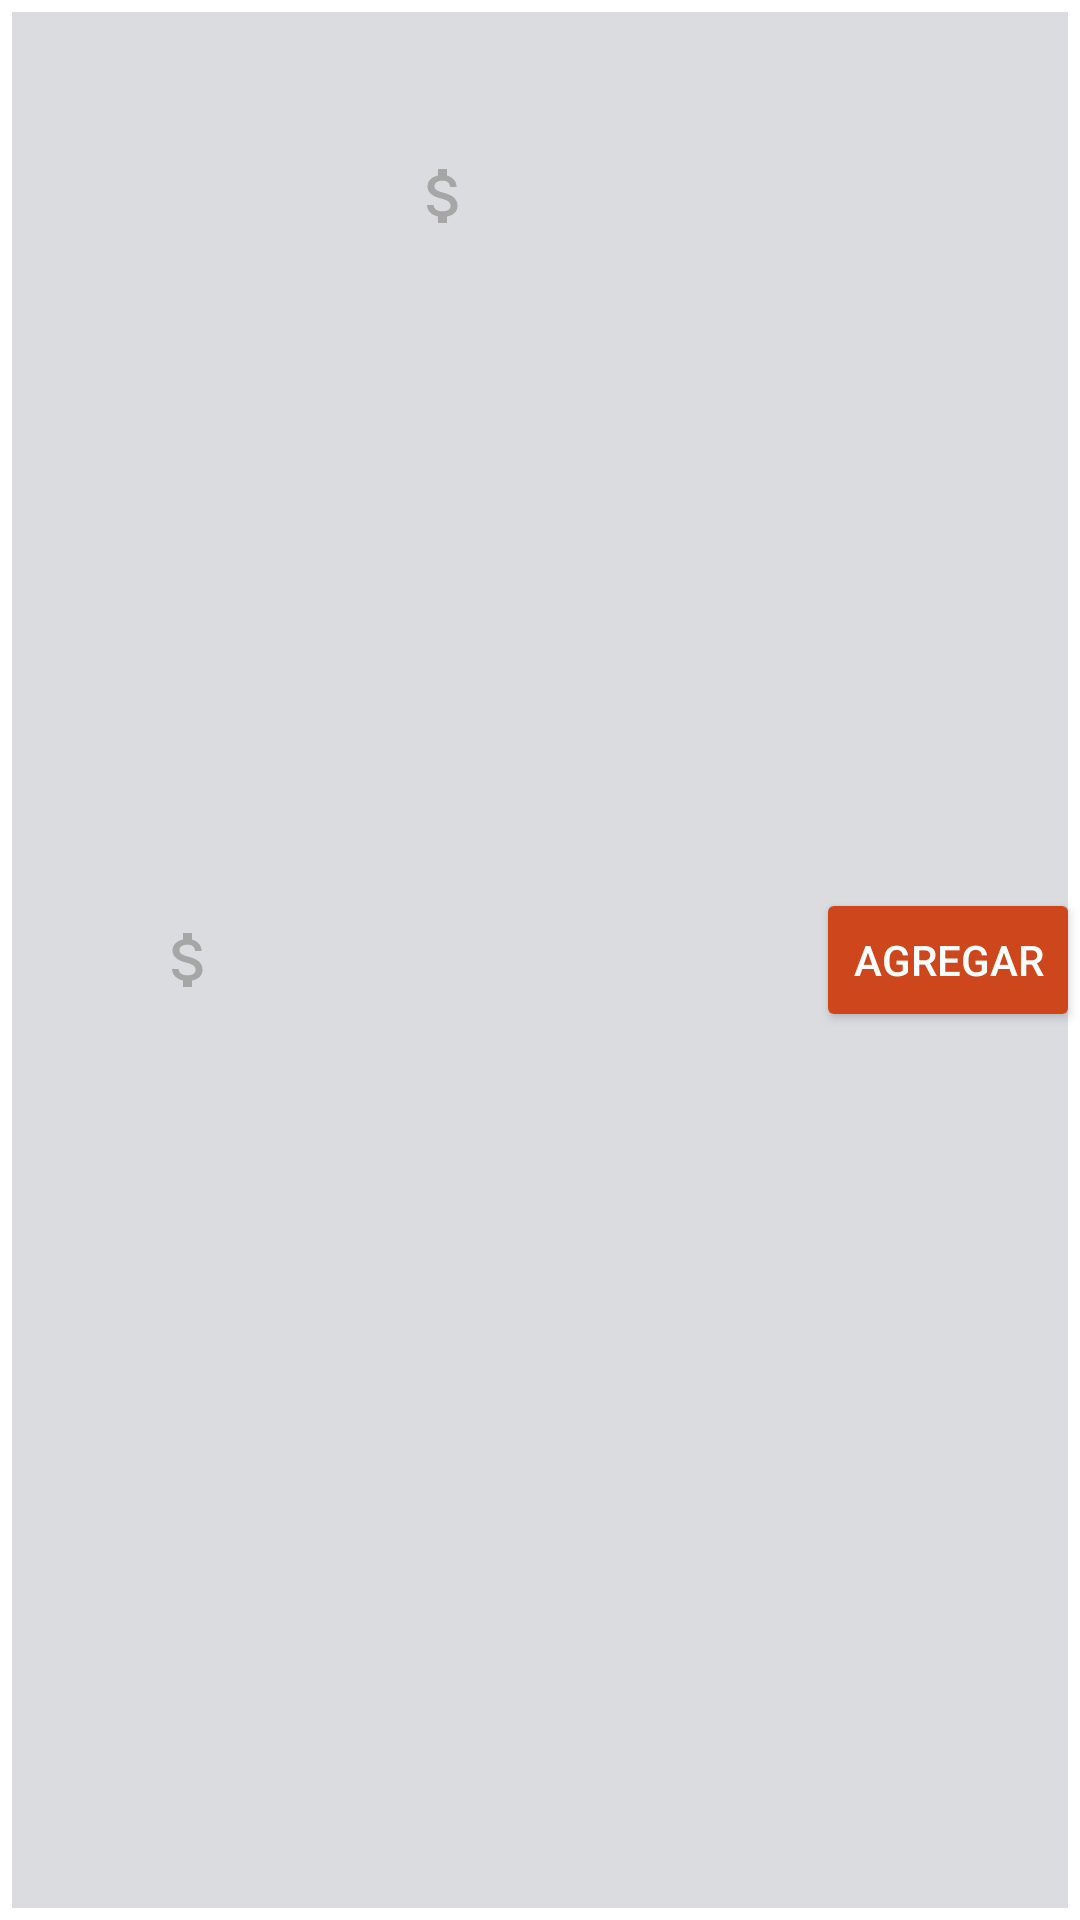

The Android layout XML behind this screen, and the referenced resources:
<!-- AndroidManifest.xml: application theme AppTheme -->
<!-- res/layout/list_canjear.xml -->
<?xml version="1.0" encoding="utf-8"?>
<LinearLayout xmlns:android="http://schemas.android.com/apk/res/android"
    android:layout_width="match_parent"
    android:layout_height="wrap_content"
    xmlns:tools="http://schemas.android.com/tools"
    android:orientation="horizontal"
    android:background="@drawable/background_canjea_items"
    android:id="@+id/cv">



        <ImageView
            android:id="@+id/img_canjear_item"
            android:layout_width="wrap_content"
            android:layout_height="wrap_content"
            android:layout_weight="1"
            android:src="@drawable/ic_attach_money_black_24dp"
            android:layout_gravity="center"/>
        <LinearLayout
            android:layout_width="wrap_content"
            android:layout_height="wrap_content"
            android:orientation="vertical"
            android:layout_weight="1"
            android:layout_margin="10dp">
            <TextView
                android:id="@+id/txt_canjea_nombre"
                android:layout_width="match_parent"
                android:layout_height="wrap_content"
                tools:text="Taza"
                android:textSize="16sp"
                />

            <TextView
                android:id="@+id/txt_canjea_restriccion"
                android:layout_width="match_parent"
                android:layout_height="wrap_content"
                tools:text="Taza"
                android:textSize="16sp"
                />

            <TextView
                android:id="@+id/txt_canjea_precio"
                android:layout_width="wrap_content"
                android:layout_height="wrap_content"
                android:drawableRight="@drawable/ic_attach_money_black_24dp"
                tools:text="1000"
                android:textSize="16sp"
                />
        </LinearLayout>

        <Button
            android:id="@+id/btn_canjea_agegar"
            android:layout_width="wrap_content"
            android:layout_height="wrap_content"
            android:text="Agregar"
            android:layout_gravity="center"
            android:backgroundTint="@color/orange"
            android:textColor="@color/colorWhite"
            />


</LinearLayout>
<!-- resources referenced by this layout -->
<resources>
  <color name="colorWhite">#FFFFFF</color>
  <color name="orange">#CD461C</color>
  <!-- drawable background_canjea_items (drawable) -->
  <?xml version="1.0" encoding="utf-8"?>
  <shape android:shape="rectangle"
      xmlns:android="http://schemas.android.com/apk/res/android">
  
      <corners android:radius="0dp"/>
  
      <solid android:color="@color/rewappColor" />
  
      <stroke
          android:width="4dp"
          android:color="#FFFFFF" />
  
  </shape>
  <!-- drawable ic_attach_money_black_24dp (drawable) -->
  <vector android:height="24dp" android:tint="#A6A6A6"
      android:viewportHeight="24.0" android:viewportWidth="24.0"
      android:width="24dp" xmlns:android="http://schemas.android.com/apk/res/android">
      <path android:fillColor="#FF000000" android:pathData="M11.8,10.9c-2.27,-0.59 -3,-1.2 -3,-2.15 0,-1.09 1.01,-1.85 2.7,-1.85 1.78,0 2.44,0.85 2.5,2.1h2.21c-0.07,-1.72 -1.12,-3.3 -3.21,-3.81V3h-3v2.16c-1.94,0.42 -3.5,1.68 -3.5,3.61 0,2.31 1.91,3.46 4.7,4.13 2.5,0.6 3,1.48 3,2.41 0,0.69 -0.49,1.79 -2.7,1.79 -2.06,0 -2.87,-0.92 -2.98,-2.1h-2.2c0.12,2.19 1.76,3.42 3.68,3.83V21h3v-2.15c1.95,-0.37 3.5,-1.5 3.5,-3.55 0,-2.84 -2.43,-3.81 -4.7,-4.4z"/>
  </vector>
  <style name="AppTheme" parent="Theme.AppCompat.Light.NoActionBar">
          
          <item name="colorPrimary">@color/colorGrayLight</item>
          <item name="colorPrimaryDark">@color/colorGrayLight</item>
          <item name="colorAccent">@color/colorWhite</item>
      </style>
  <color name="rewappColor">#DBDCE0</color>
  <color name="colorGrayLight">#A6B3BF</color>
</resources>
